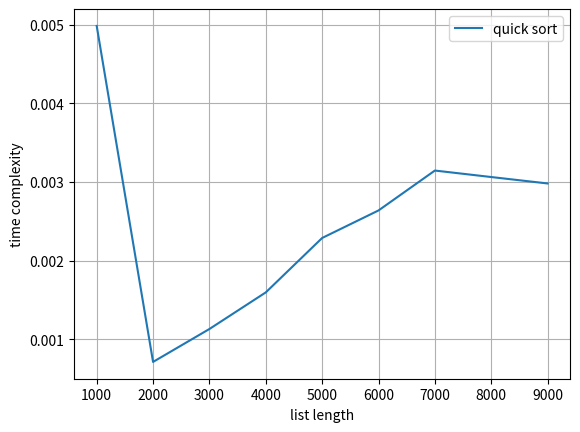

Source code (Python):
import time
import numpy as np
import matplotlib.pyplot as plt
def partition(templist,low,high):
    i=low-1
    pivot=templist[high]
    for j in range(low,high):
        if templist[j]<=pivot:
            i+=1
            templist[i],templist[j]=templist[j],templist[i]
    templist[i+1],templist[high]=templist[high],templist[i+1]
    return i+1
def quicksort(templist,low,high):
    if low<high:
        pi=partition(templist,low,high)
        quicksort(templist,pi+1,pi-1)
        quicksort(templist,pi+1,high)
elements=np.array([i*1000 for i in range(1,10)])
plt.xlabel("list length")
plt.ylabel("time complexity")
times=[]
for i in range(1,10):
    start=time.time()
    a=np.random.randint(1000,size=i*1000)
    quicksort(a,0,len(a)-1)
    end=time.time()
    times.append(end-start)
    print("quick sort sorted",i*1000,"elements in",end-start,"s")
plt.plot(elements,times,label="quick sort")
plt.grid()
plt.legend()
plt.show()